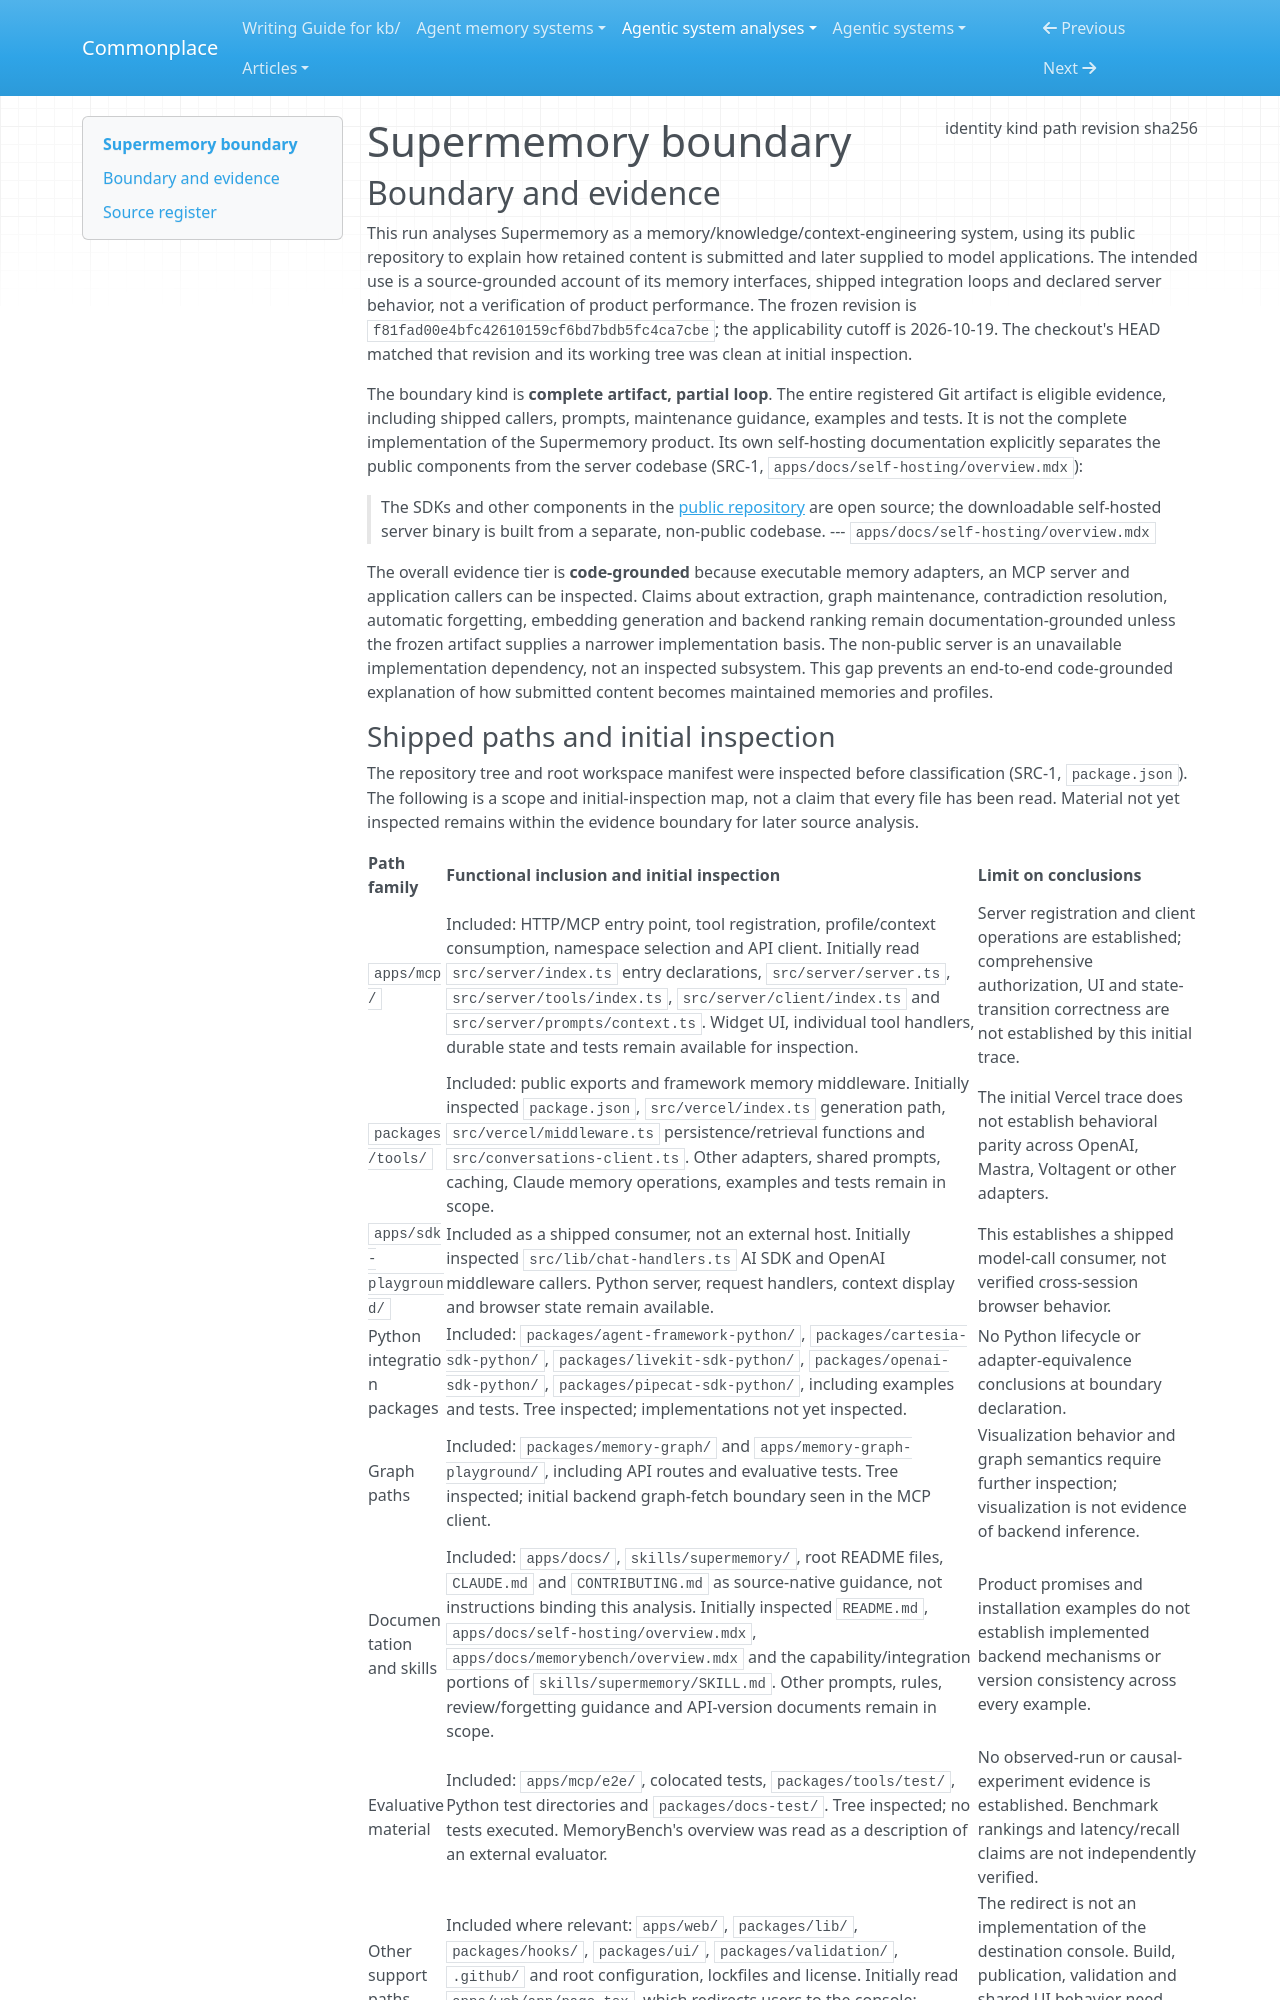

repository: zby/commonplace · page: agentic-system-analyses/retained/supermemoryai--supermemory/boundary/index.html · generator: mkdocs

---
type: agentic-system-analyses/types/agentic-system-boundary.md
description: "Supermemory's public memory integrations and documentation at f81fad00e4bfc42610159cf6bd7bdb5fc4ca7cbe, with the server-side memory loop unavailable as code."
run-id: AAS-2026-10-19-supermemory-1cc18c778c48-01
result-disposition: complete
target-class: memory/knowledge/context-engineering system
boundary-kind: complete artifact, partial loop
reviewed-boundary: f81fad00e4bfc42610159cf6bd7bdb5fc4ca7cbe
analysis-cutoff: "2026-10-19"
evidence-tier: code-grounded
source:
  identity: https://github.com/supermemoryai/supermemory
  kind: git
  path: /media/zby/2b5e98b6-baf0-4e97-90d2-03321ea23372/outputs/commonplace-worktrees/batch-23-supermemory/related-systems/supermemoryai--supermemory
  revision: f81fad00e4bfc42610159cf6bd7bdb5fc4ca7cbe
  sha256: null
---

# Supermemory boundary

## Boundary and evidence

This run analyses Supermemory as a memory/knowledge/context-engineering system, using its public repository to explain how retained content is submitted and later supplied to model applications. The intended use is a source-grounded account of its memory interfaces, shipped integration loops and declared server behavior, not a verification of product performance. The frozen revision is `f81fad00e4bfc42610159cf6bd7bdb5fc4ca7cbe`; the applicability cutoff is 2026-10-19. The checkout's HEAD matched that revision and its working tree was clean at initial inspection.

The boundary kind is **complete artifact, partial loop**. The entire registered Git artifact is eligible evidence, including shipped callers, prompts, maintenance guidance, examples and tests. It is not the complete implementation of the Supermemory product. Its own self-hosting documentation explicitly separates the public components from the server codebase (SRC-1, `apps/docs/self-hosting/overview.mdx`):

> The SDKs and other components in the [public repository](https://git.new/memory) are open source; the downloadable self-hosted server binary is built from a separate, non-public codebase.
> --- `apps/docs/self-hosting/overview.mdx`

The overall evidence tier is **code-grounded** because executable memory adapters, an MCP server and application callers can be inspected. Claims about extraction, graph maintenance, contradiction resolution, automatic forgetting, embedding generation and backend ranking remain documentation-grounded unless the frozen artifact supplies a narrower implementation basis. The non-public server is an unavailable implementation dependency, not an inspected subsystem. This gap prevents an end-to-end code-grounded explanation of how submitted content becomes maintained memories and profiles.
